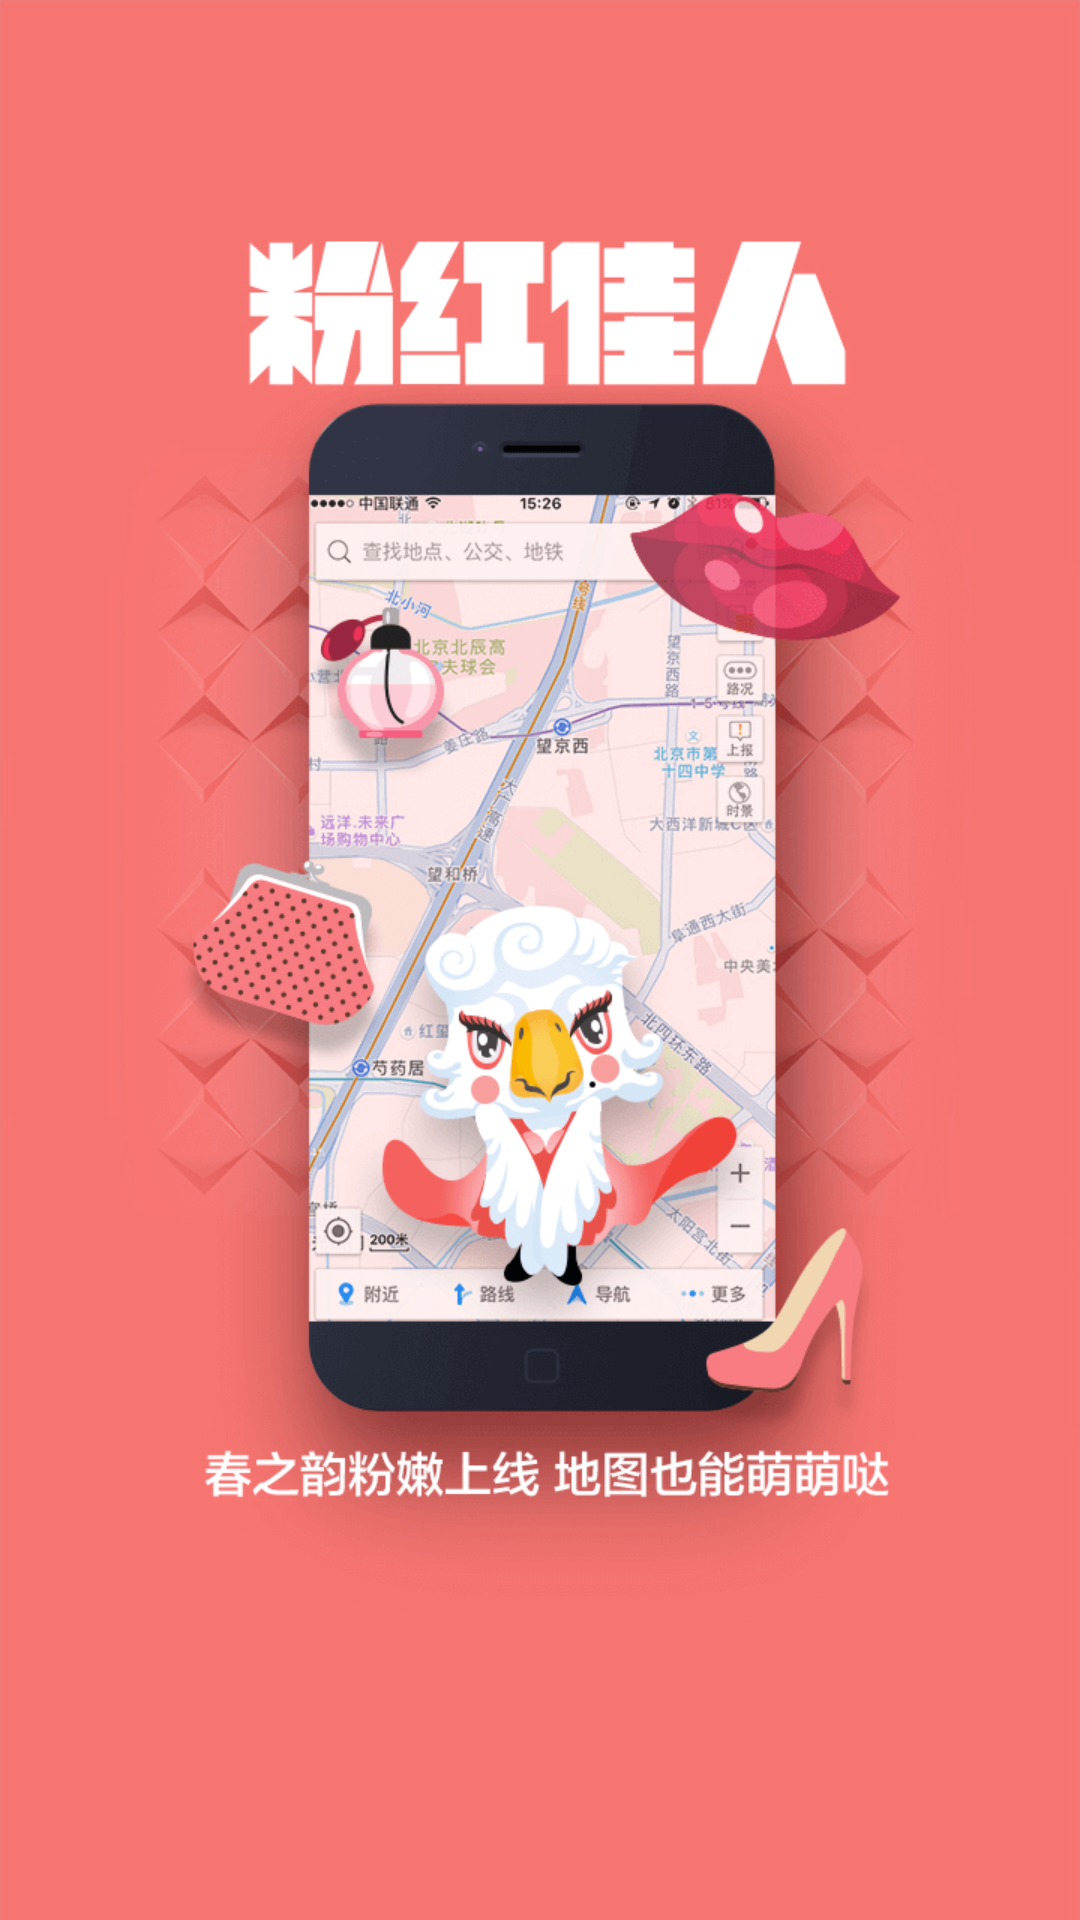

Produce the Android XML layout that renders to this screen, including the resource entries it uses.
<!-- AndroidManifest.xml: application theme AppTheme -->
<!-- res/layout/loada_ctivity.xml -->
<?xml version="1.0" encoding="utf-8"?>
<LinearLayout xmlns:android="http://schemas.android.com/apk/res/android"
    android:layout_width="match_parent"
    android:layout_height="match_parent"
    android:background="@drawable/splash_page3_body"
    android:orientation="vertical">




</LinearLayout>
<!-- resources referenced by this layout -->
<resources>
  <!-- drawable splash_page3_body: png bitmap (drawable-xxhdpi, 139142 bytes) -->
  <style name="AppTheme" parent="Theme.AppCompat.Light.DarkActionBar">
          
          <item name="colorPrimary">@color/colorPrimary</item>
          <item name="colorPrimaryDark">@color/colorPrimaryDark</item>
          <item name="colorAccent">@color/colorAccent</item>
      </style>
  <color name="colorPrimary">#FF03A9F4</color>
  <color name="colorPrimaryDark">#ff0171c9</color>
  <color name="colorAccent">#FF00E5FF</color>
</resources>
